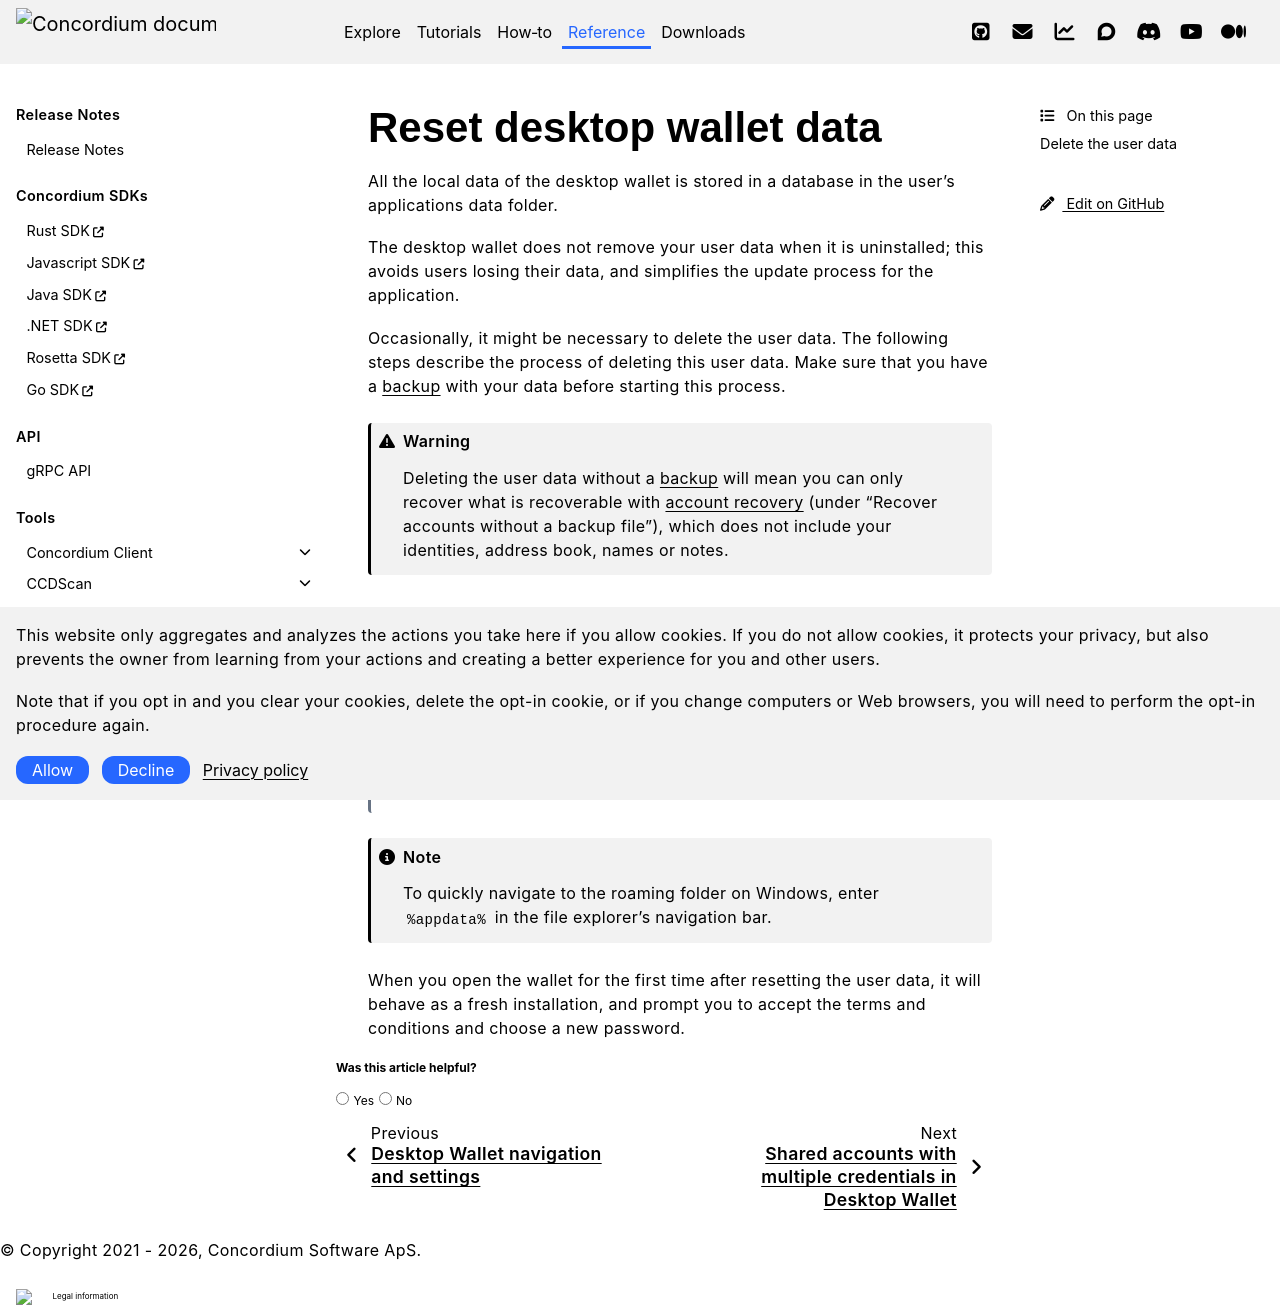

repository: Concordium/concordium.github.io · page: en/mainnet/technical-reference/wallets/desktop-wallet/reset-data.html · generator: sphinx

.. _reset-data:

==============================
Reset desktop wallet data
==============================

All the local data of the desktop wallet is stored in a database in the user's applications data folder.

The desktop wallet does not remove your user data when it is uninstalled; this avoids users losing their data, and simplifies the update process for the application.

Occasionally, it might be necessary to delete the user data. The following steps describe the process of deleting this user data. Make sure that you have a :ref:`backup <backup-import-recover>` with your data before starting this process.

.. warning:: Deleting the user data without a :ref:`backup <backup-import-recover>` will mean you can only recover what is recoverable with :ref:`account recovery <backup-import-recover>` (under "Recover accounts without a backup file"), which does not include your identities, address book, names or notes.

Delete the user data
=========================================================

Delete the following folder containing all the user data of the wallet:

.. dropdown:: Mainnet

   - macOS: Users/<user>/Library/Application Support/Concordium Wallet

   - Linux: ~/.config/Concordium Wallet

   - Windows: Users/<user>/AppData/Roaming/Concordium Wallet


.. dropdown:: Testnet

   - macOS: Users/<user>/Library/Application Support/Concordium Wallet testnet

   - Linux: ~/.config/Concordium Wallet testnet

   - Windows: Users/<user>/AppData/Roaming/Concordium Wallet testnet


.. Note:: To quickly navigate to the roaming folder on Windows, enter :code:`%appdata%` in the file explorer's navigation bar.

When you open the wallet for the first time after resetting the user data, it will behave as a fresh installation, and prompt you to accept the terms and conditions and choose a new password.
